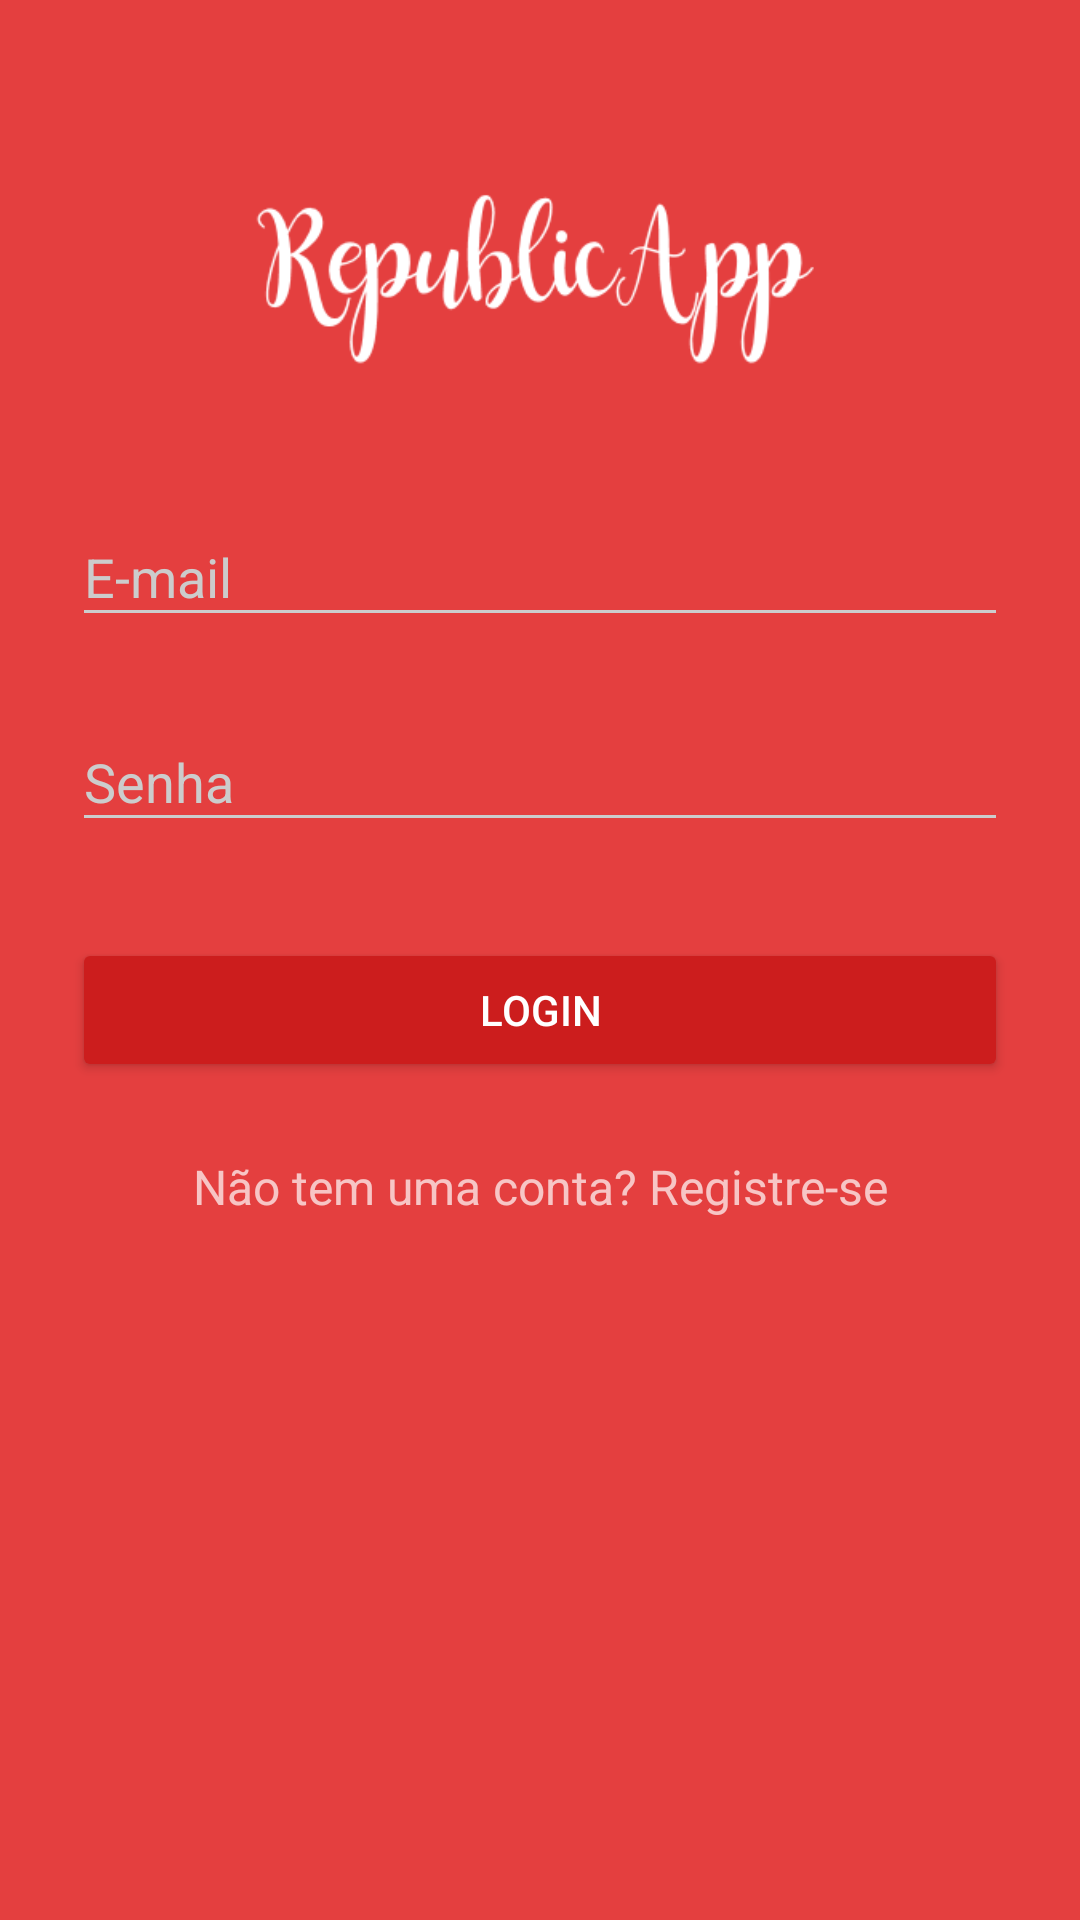

Reconstruct the res/layout file that produces this screen, plus the resources it refers to.
<!-- AndroidManifest.xml: activity theme LoginTheme -->
<!-- res/layout/activity_login.xml -->
<?xml version="1.0" encoding="utf-8"?>
<ScrollView xmlns:android="http://schemas.android.com/apk/res/android"
    android:layout_width="fill_parent"
    android:layout_height="fill_parent"
    android:fitsSystemWindows="true">

    <LinearLayout
        android:orientation="vertical"
        android:layout_width="match_parent"
        android:layout_height="wrap_content"
        android:paddingTop="56dp"
        android:paddingLeft="24dp"
        android:paddingRight="24dp">

        <ImageView android:src="@drawable/logo_white"
            android:layout_width="wrap_content"
            android:layout_height="72dp"
            android:layout_marginBottom="24dp"
            android:layout_gravity="center_horizontal" />

        
        <android.support.design.widget.TextInputLayout
            android:layout_width="match_parent"
            android:layout_height="wrap_content"
            android:layout_marginTop="8dp"
            android:layout_marginBottom="8dp">
            <EditText android:id="@+id/input_email"
                android:layout_width="match_parent"
                android:layout_height="wrap_content"
                android:inputType="textEmailAddress"
                android:hint="E-mail" />
        </android.support.design.widget.TextInputLayout>

        
        <android.support.design.widget.TextInputLayout
            android:layout_width="match_parent"
            android:layout_height="wrap_content"
            android:layout_marginTop="8dp"
            android:layout_marginBottom="8dp">
            <EditText android:id="@+id/input_password"
                android:layout_width="match_parent"
                android:layout_height="wrap_content"
                android:inputType="textPassword"
                android:hint="Senha"/>
        </android.support.design.widget.TextInputLayout>

        <android.support.v7.widget.AppCompatButton
            android:id="@+id/btn_login"
            android:layout_width="fill_parent"
            android:layout_height="wrap_content"
            android:layout_marginTop="24dp"
            android:layout_marginBottom="24dp"
            android:padding="12dp"
            android:text="Login"/>

        <TextView android:id="@+id/link_signup"
            android:layout_width="fill_parent"
            android:layout_height="wrap_content"
            android:layout_marginBottom="24dp"
            android:text="Não tem uma conta? Registre-se"
            android:gravity="center"
            android:textSize="16dip"/>

    </LinearLayout>
</ScrollView>
<!-- resources referenced by this layout -->
<resources>
  <!-- drawable logo_white: png bitmap (drawable, 11011 bytes) -->
  <style name="LoginTheme" parent="Theme.AppCompat.NoActionBar">
          <item name="colorPrimary">@color/colorPrimary</item>
          <item name="colorPrimaryDark">@color/colorPrimaryDark</item>
          <item name="colorAccent">@color/colorAccent</item>
  
          <item name="android:windowBackground">@color/colorPrimary</item>
  
          <item name="colorControlNormal">@color/iron</item>
          <item name="colorControlActivated">@color/white</item>
          <item name="colorControlHighlight">@color/white</item>
          <item name="android:textColorHint">@color/iron</item>
  
          <item name="colorButtonNormal">@color/colorPrimaryDarker</item>
          <item name="android:colorButtonNormal">@color/colorPrimaryDarker</item>
      </style>
  <color name="colorPrimary">#E43F3F</color>
  <color name="colorPrimaryDark">#E12929</color>
  <color name="colorAccent">#FFFFFF</color>
  <color name="iron">#CCCCCC</color>
  <color name="white">#FFFFFF</color>
  <color name="colorPrimaryDarker">#CC1D1D</color>
</resources>
